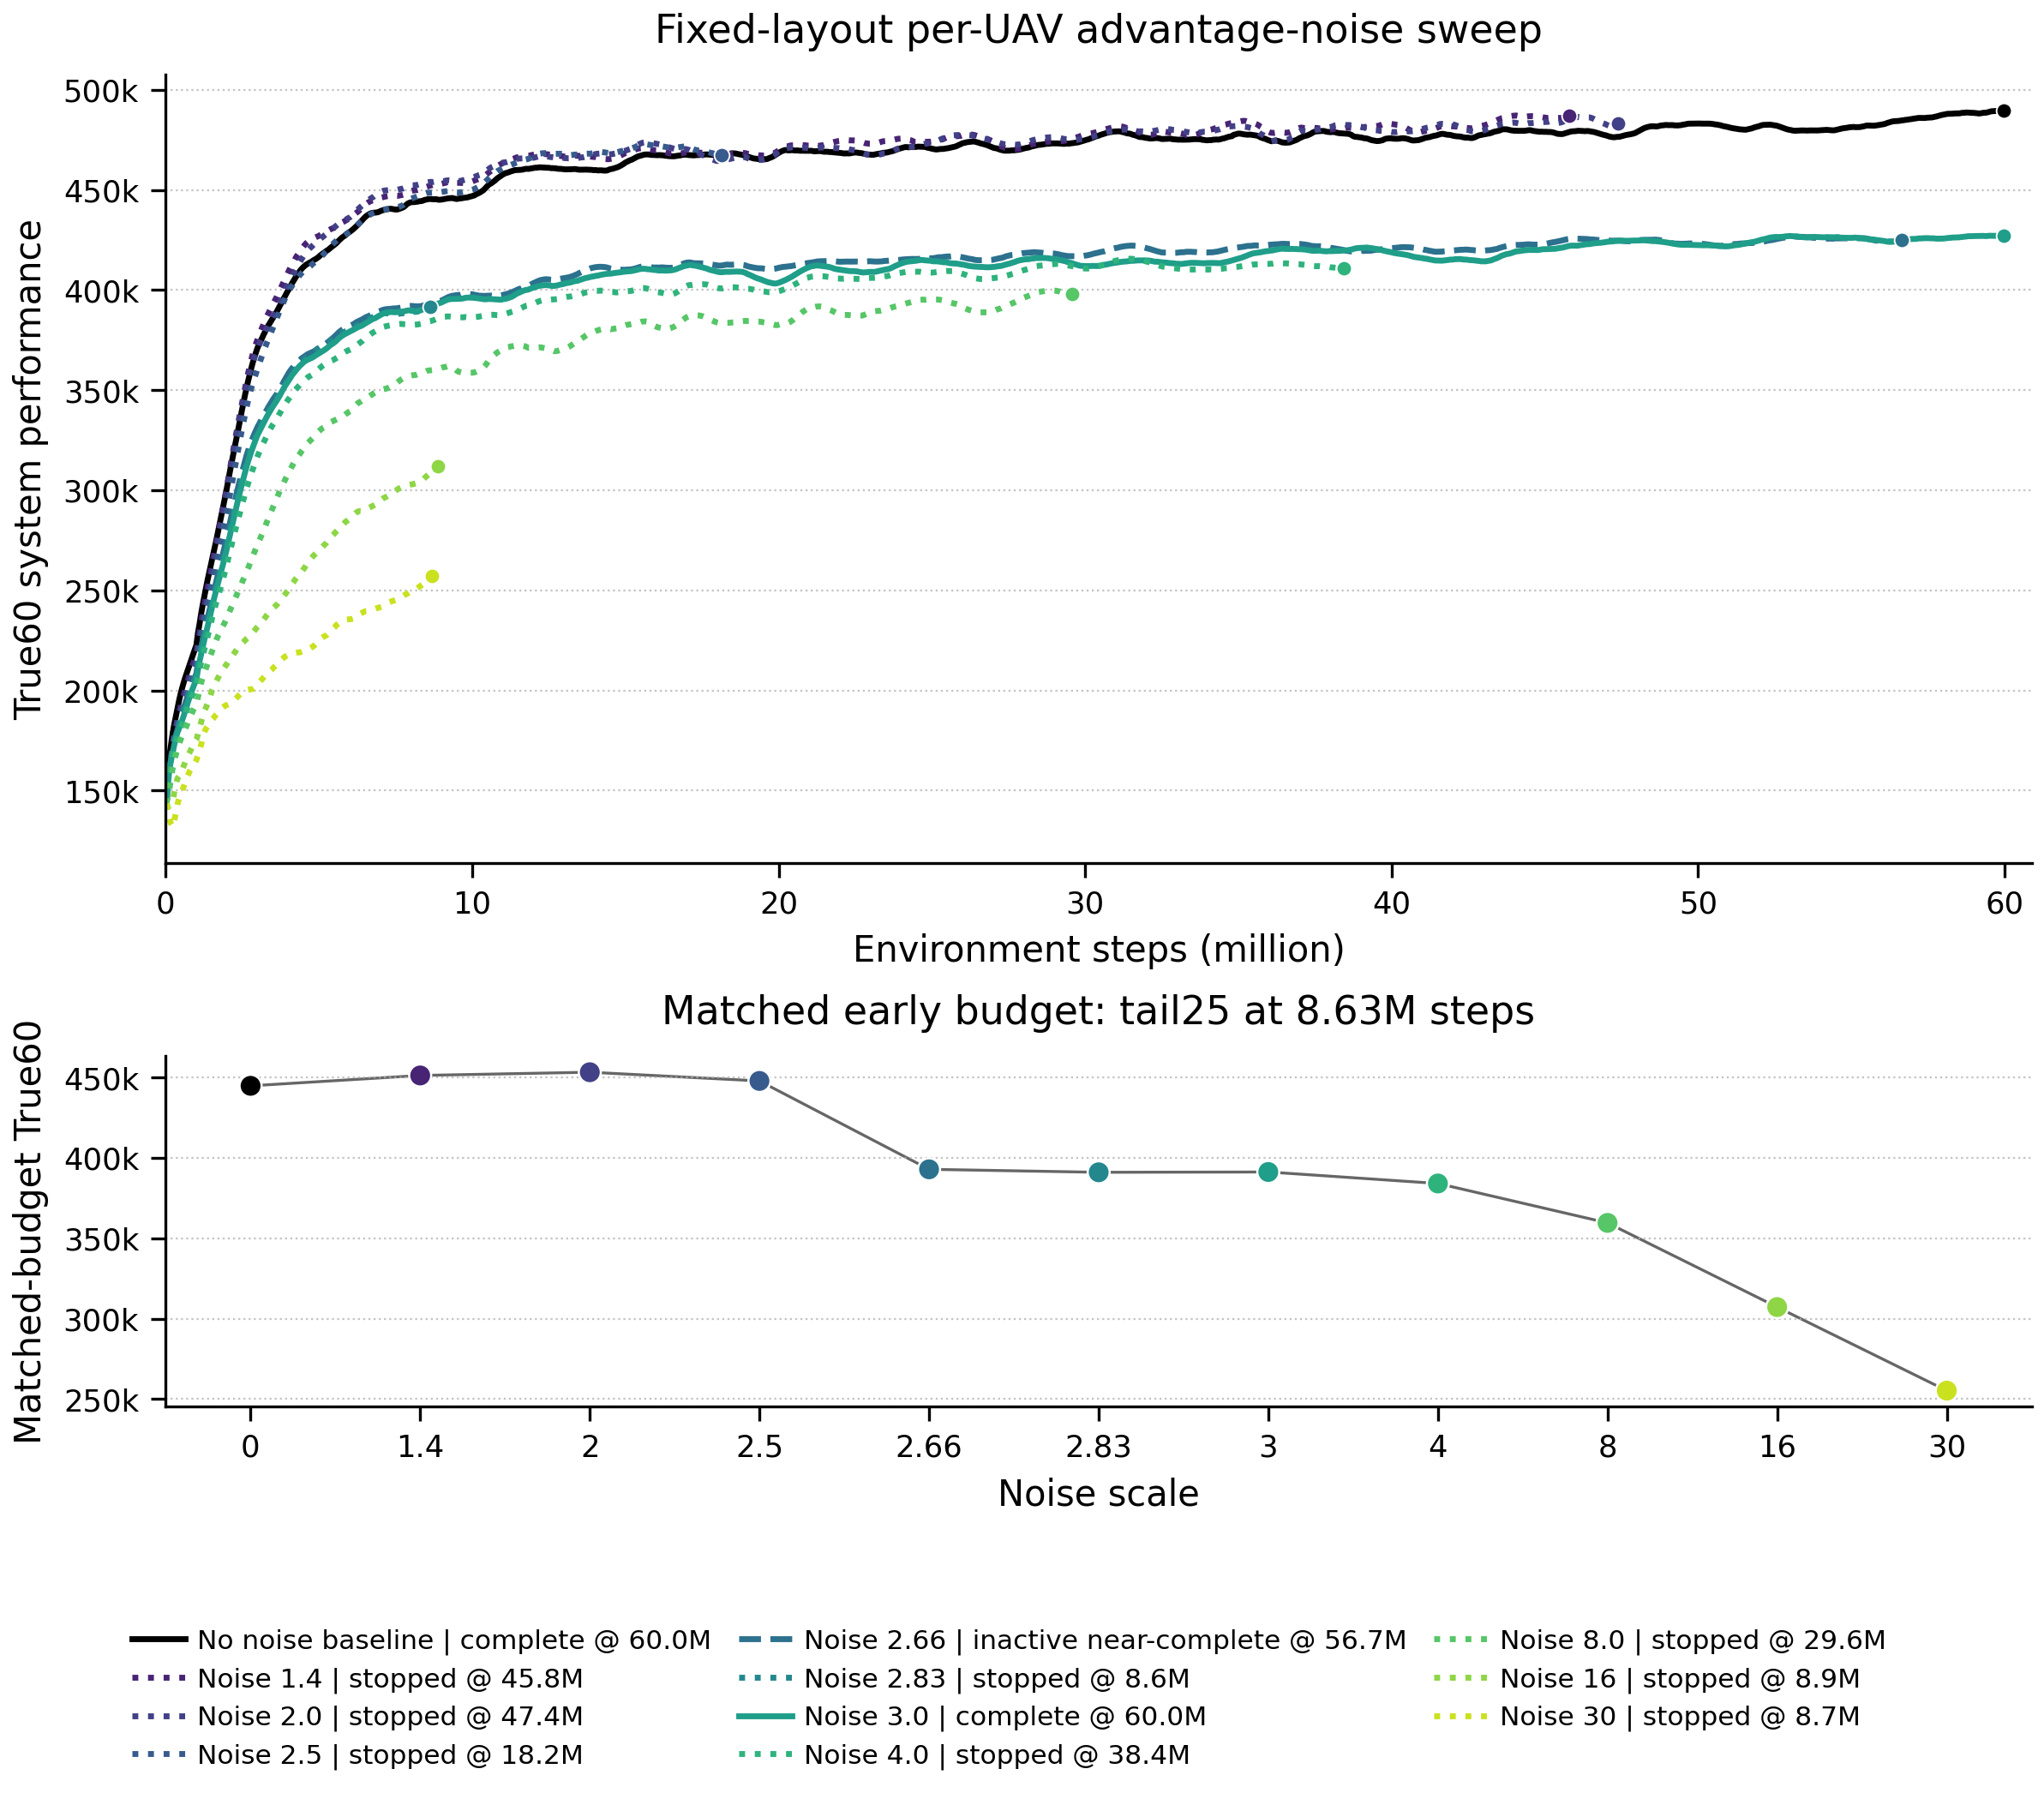

Write the Python code that produced this figure.
from pathlib import Path

import matplotlib

matplotlib.use("Agg")
import matplotlib.pyplot as plt
import numpy as np
import pandas as pd
from matplotlib.ticker import FuncFormatter


HERE = Path(__file__).resolve().parent
DATA = HERE.parent / "data" / "training_curves.csv"
ROLLING_POINTS = 20
TAIL_POINTS = 25


def magnitude(value, _position=None):
    if abs(value) >= 1e6:
        return f"{value / 1e6:g}M"
    if abs(value) >= 1e3:
        return f"{value / 1e3:g}k"
    return f"{value:g}"


def status_text(status):
    return {
        "complete": "complete",
        "near_complete_inactive": "inactive near-complete",
        "intentionally_stopped": "stopped",
    }.get(status, status.replace("_", " "))


def main():
    frame = pd.read_csv(DATA)
    frame = frame.loc[
        (frame["comparison"] == "noise")
        & frame["protocol_valid"].astype(bool)
        & frame["use_in_figure"].astype(bool)
    ].copy()
    series_meta = (
        frame.groupby("series_id", as_index=False)
        .agg(
            label=("label", "first"),
            noise_scale=("noise_scale", "first"),
            status=("status", "first"),
            last_step=("step", "max"),
        )
        .sort_values("noise_scale")
    )
    common_step = int(series_meta["last_step"].min())

    plt.rcParams.update(
        {
            "font.family": "sans-serif",
            "font.sans-serif": ["DejaVu Sans", "Arial", "Helvetica"],
            "font.size": 9,
            "axes.titlesize": 11,
            "axes.titlepad": 9,
            "axes.labelsize": 10,
            "xtick.labelsize": 8.5,
            "ytick.labelsize": 8.5,
            "legend.fontsize": 7.5,
        }
    )
    fig = plt.figure(figsize=(8.2, 7.0))
    grid = fig.add_gridspec(2, 1, height_ratios=[2.25, 1.0], hspace=0.34)
    ax_curve = fig.add_subplot(grid[0])
    ax_common = fig.add_subplot(grid[1])

    nonzero = series_meta.loc[series_meta["noise_scale"] > 0]
    cmap = plt.get_cmap("viridis")
    colors = {
        row.series_id: cmap(0.10 + 0.82 * index / max(len(nonzero) - 1, 1))
        for index, row in enumerate(nonzero.itertuples())
    }
    colors["baseline"] = "#000000"
    styles = {
        "complete": "-",
        "near_complete_inactive": "--",
        "intentionally_stopped": ":",
    }
    common_values = []
    for row in series_meta.itertuples():
        data = frame.loc[frame["series_id"] == row.series_id].sort_values("step")
        smooth = data["value"].rolling(ROLLING_POINTS, min_periods=1).mean()
        legend_label = (
            f"{row.label} | {status_text(row.status)} @ {row.last_step / 1e6:.1f}M"
        )
        ax_curve.plot(
            data["step"] / 1e6,
            smooth,
            color=colors[row.series_id],
            linestyle=styles.get(row.status, "-."),
            linewidth=1.65,
            label=legend_label,
        )
        ax_curve.scatter(
            data["step"].iloc[-1] / 1e6,
            smooth.iloc[-1],
            color=colors[row.series_id],
            s=18,
            edgecolor="white",
            linewidth=0.45,
            zorder=3,
        )
        shared = data.loc[data["step"] <= common_step, "value"].tail(TAIL_POINTS)
        common_values.append(float(shared.mean()))

    ax_curve.set_title("Fixed-layout per-UAV advantage-noise sweep")
    ax_curve.set_xlabel("Environment steps (million)")
    ax_curve.set_ylabel("True60 system performance")
    ax_curve.set_xlim(0, series_meta["last_step"].max() / 1e6 * 1.015)
    ax_curve.yaxis.set_major_formatter(FuncFormatter(magnitude))
    ax_curve.grid(axis="y", linestyle=":", linewidth=0.55, alpha=0.75)
    ax_curve.spines[["top", "right"]].set_visible(False)
    ax_curve.tick_params(direction="out", length=4)

    positions = np.arange(len(series_meta))
    ax_common.plot(positions, common_values, color="#666666", linewidth=0.8, zorder=1)
    ax_common.scatter(
        positions,
        common_values,
        c=[colors[series_id] for series_id in series_meta["series_id"]],
        s=38,
        edgecolor="white",
        linewidth=0.6,
        zorder=2,
    )
    ax_common.set_title(
        f"Matched early budget: tail{TAIL_POINTS} at {common_step / 1e6:.2f}M steps"
    )
    ax_common.set_xlabel("Noise scale")
    ax_common.set_ylabel("Matched-budget True60")
    ax_common.set_xticks(
        positions,
        [f"{value:g}" for value in series_meta["noise_scale"]],
    )
    ax_common.yaxis.set_major_formatter(FuncFormatter(magnitude))
    ax_common.grid(axis="y", linestyle=":", linewidth=0.55, alpha=0.75)
    ax_common.spines[["top", "right"]].set_visible(False)
    ax_common.tick_params(direction="out", length=4)

    handles, labels = ax_curve.get_legend_handles_labels()
    fig.legend(
        handles,
        labels,
        loc="lower center",
        bbox_to_anchor=(0.5, 0.005),
        ncol=3,
        frameon=False,
        columnspacing=1.0,
        handletextpad=0.45,
        labelspacing=0.45,
    )
    fig.subplots_adjust(left=0.10, right=0.985, top=0.96, bottom=0.22)
    fig.savefig(HERE / "plot.png", dpi=300, bbox_inches="tight", pad_inches=0.05)


if __name__ == "__main__":
    main()
